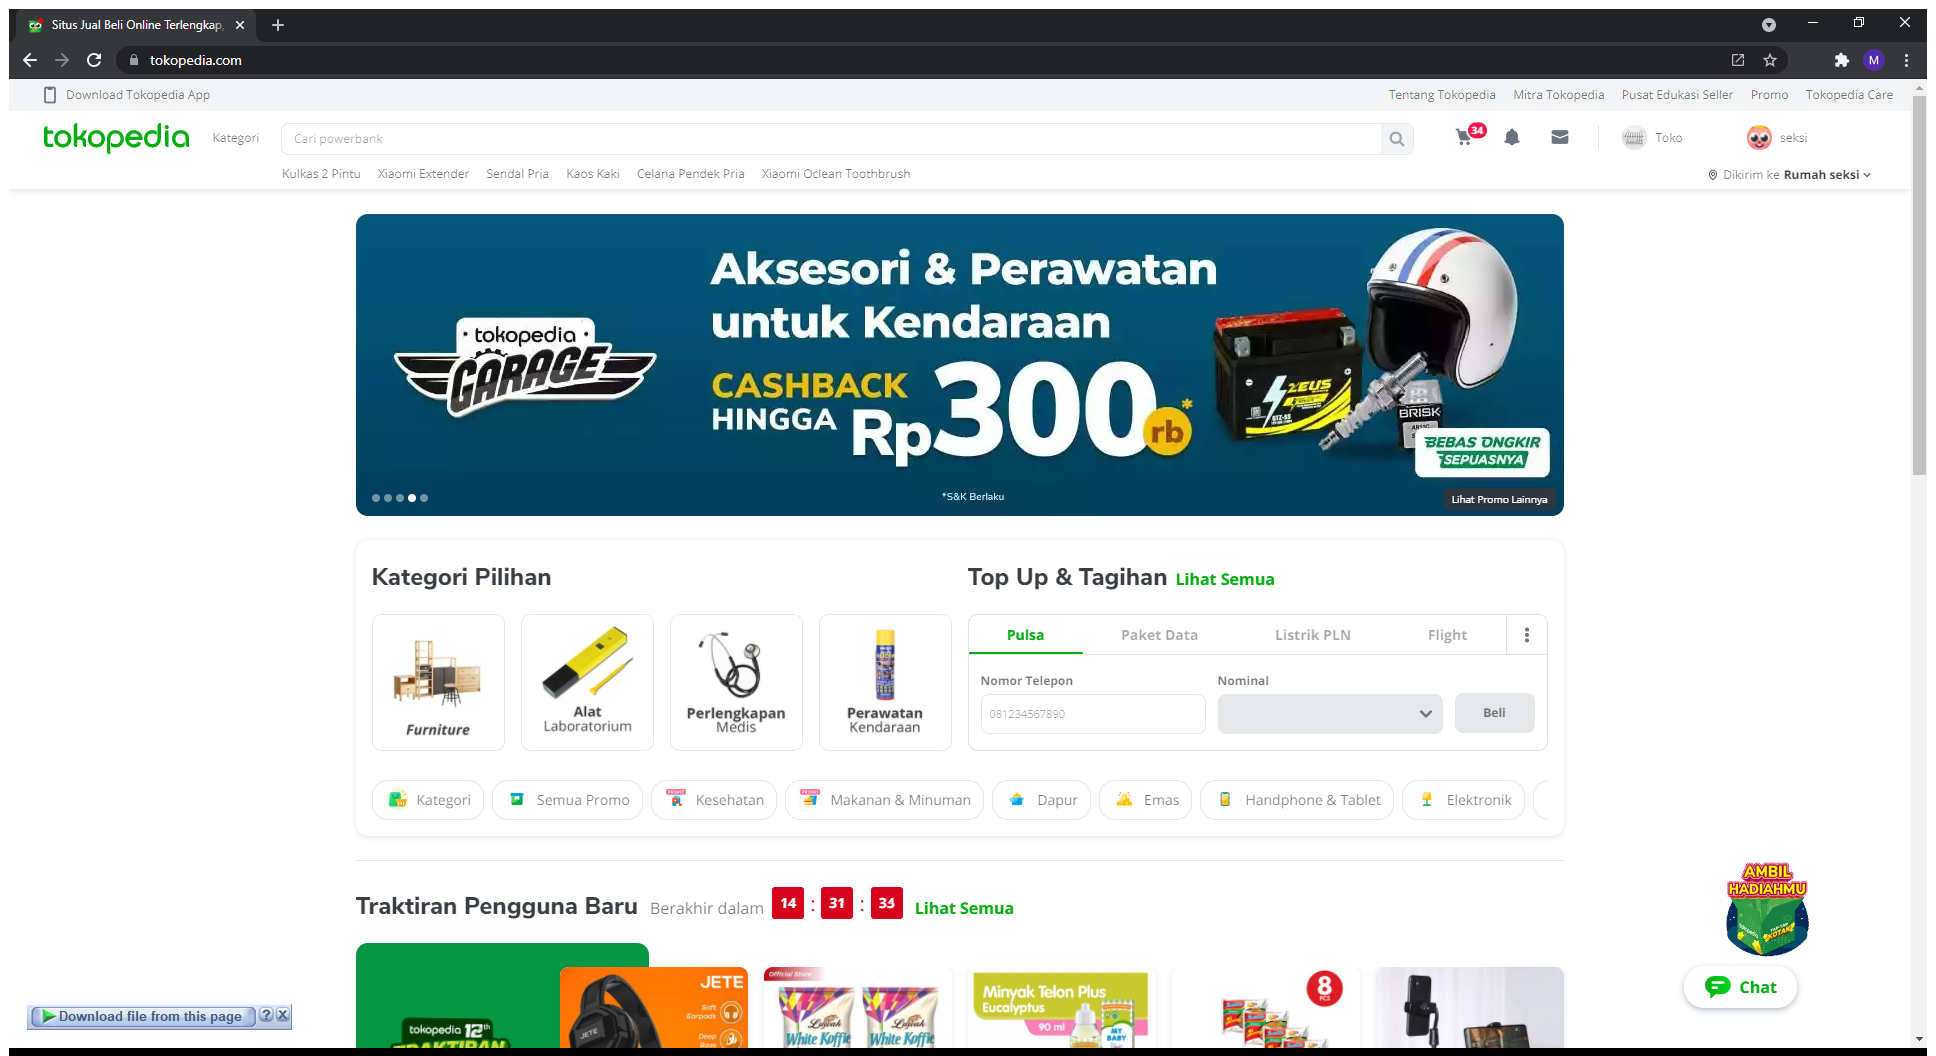
Task: Start with a blank project to design a new task automation
Workflow: Main

Step 1: Use Browser Chrome: Situs Jual Beli Online Terlengkap, Mudah & Aman | Tokopedia in window 'Situs Jual Beli Online Terlengkap, Mudah & Aman | Tokopedia' (chrome.exe)

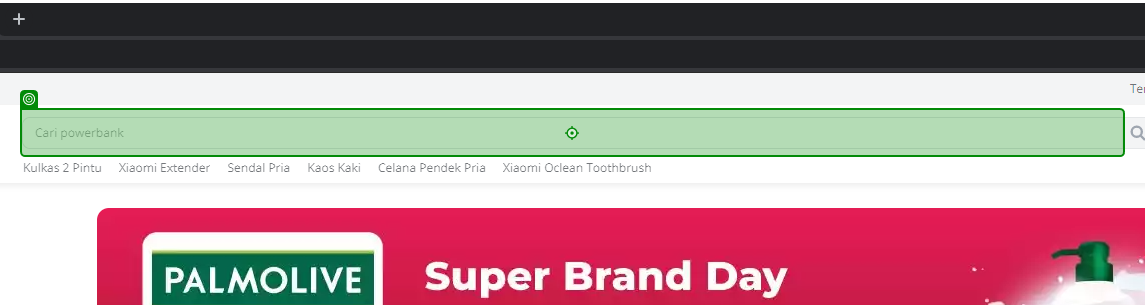
Step 2: type "[Saved.Values(Of UiPath.Excel.ExcelValue)("search")]"

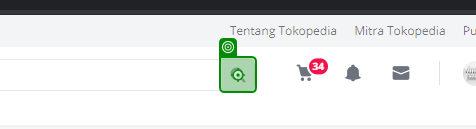
Step 3: click

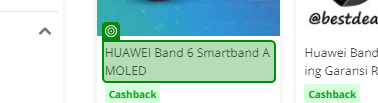
Step 4: get-text